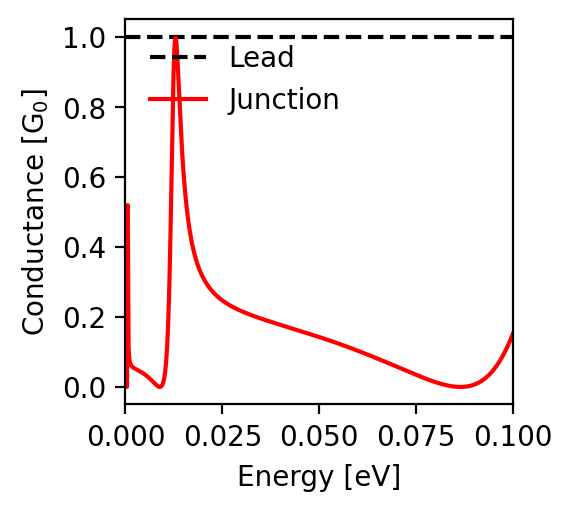

The file beside this chart, header and first rows:
energy; conductance
-0.1; 0.152
-0.0998; 0.147
-0.0996; 0.141
-0.0994; 0.136
-0.0992; 0.131
-0.099; 0.126
-0.0988; 0.121
-0.0986; 0.116
-0.0984; 0.111
-0.0982; 0.107
-0.098; 0.102
-0.0978; 0.098
-0.0976; 0.094
-0.0974; 0.09
-0.0972; 0.086
-0.097; 0.082
-0.0968; 0.078
-0.0966; 0.074
-0.0964; 0.071
-0.0962; 0.067
-0.096; 0.064
-0.0958; 0.061
-0.0956; 0.058
-0.0954; 0.055
-0.0952; 0.052
-0.095; 0.049
-0.0948; 0.046
-0.0946; 0.044
-0.0944; 0.041
-0.0942; 0.039
-0.094; 0.037
-0.0938; 0.034
-0.0936; 0.032
-0.0934; 0.03
-0.0932; 0.028
-0.093; 0.026
-0.0928; 0.024
-0.0926; 0.023
-0.0924; 0.021
-0.0922; 0.019
-0.092; 0.018
-0.0918; 0.017
-0.0916; 0.015
-0.0914; 0.014
-0.0912; 0.013
-0.091; 0.012
-0.0908; 0.01
-0.0906; 0.009
-0.0904; 0.008
-0.0902; 0.008
-0.09; 0.007
-0.0898; 0.006
-0.0896; 0.005
-0.0894; 0.004
-0.0892; 0.004
-0.089; 0.003
-0.0888; 0.003
-0.0886; 0.002
-0.0884; 0.002
-0.0882; 0.001
... 941 more rows
